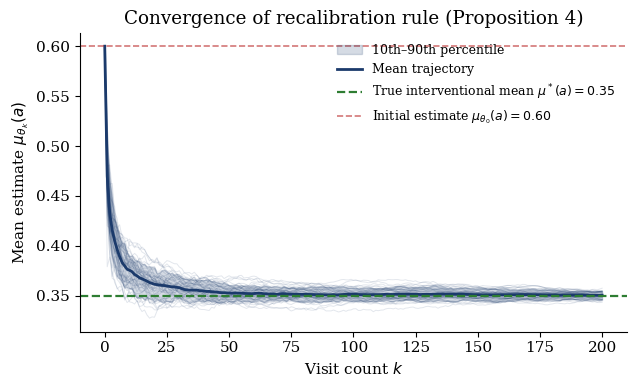
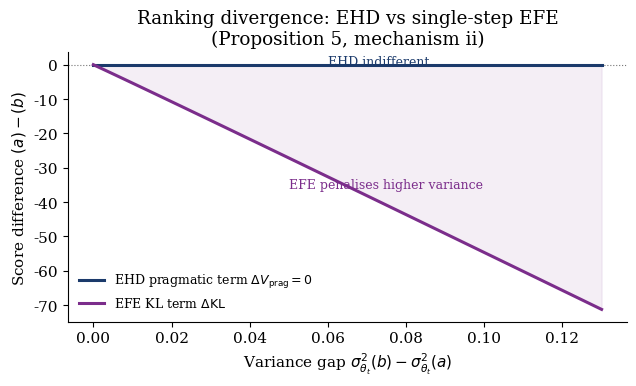
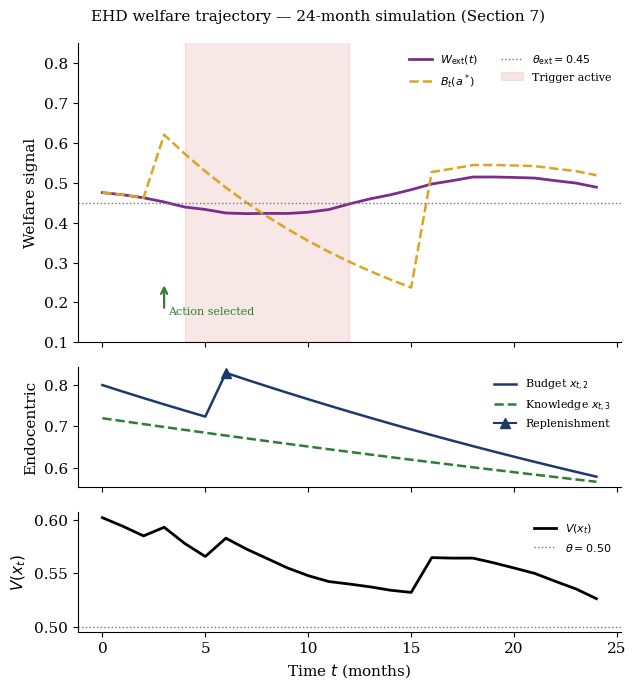

Write Python code to recreate these figures, in order.
"""
Simulation code for:
  Can LLM Agents Care About the World?
  Exocentric Homeostatic Deliberation (EHD)

Author : Luca Lillo, University of Liverpool, 2026
Purpose: Reproduce Figures for Propositions 4, 5 and Section 7.
Usage  : python ehd_simulations.py
Output : figures/fig_convergence.{pdf,png}
         figures/fig_ranking_divergence.{pdf,png}
         figures/fig_welfare_trajectory.{pdf,png}
"""

import os
import numpy as np
import matplotlib
matplotlib.use('Agg')
import matplotlib.pyplot as plt
from matplotlib.patches import FancyArrowPatch

# Global settings
np.random.seed(42)
os.makedirs("figures", exist_ok=True)

plt.rcParams.update({
    "font.family": "serif",
    "font.size": 11,
    "axes.spines.top": False,
    "axes.spines.right": False,
})

NAVY   = "#1B3A6B"
PLUM   = "#7B2D8B"
GREEN  = "#2E7D32"
GOLD   = "#DAA520"
RED    = "#B71C1C"
GRAY   = "#757575"


# ------------------------------------------------------------------ #
# FIGURE 1 — Proposition 4: Robbins-Monro convergence
# ------------------------------------------------------------------ #
def generate_fig1():
    mu_star = 0.35
    mu_0    = 0.60
    sigma_obs = 0.05
    K = 200
    N = 50

    trajectories = np.zeros((N, K + 1))
    for n in range(N):
        mu = mu_0
        trajectories[n, 0] = mu
        for k in range(1, K + 1):
            kappa = 0.5 / (k ** 0.75)
            obs   = np.random.normal(mu_star, sigma_obs)
            mu    = mu + kappa * (obs - mu)
            trajectories[n, k] = mu

    ks       = np.arange(K + 1)
    mean_tr  = trajectories.mean(axis=0)
    p10      = np.percentile(trajectories, 10, axis=0)
    p90      = np.percentile(trajectories, 90, axis=0)

    fig, ax = plt.subplots(figsize=(6.5, 4))

    for n in range(N):
        ax.plot(ks, trajectories[n], color=NAVY, alpha=0.12, lw=0.7)

    ax.fill_between(ks, p10, p90, color=NAVY, alpha=0.18,
                    label="10th–90th percentile")
    ax.plot(ks, mean_tr, color=NAVY, lw=2.0,
            label=r"Mean trajectory")
    ax.axhline(mu_star, color=GREEN, lw=1.6, ls="--",
               label=r"True interventional mean $\mu^*(a)=0.35$")
    ax.axhline(mu_0, color=RED, lw=1.2, ls="--", alpha=0.6,
               label=r"Initial estimate $\mu_{\theta_0}(a)=0.60$")

    ax.set_xlabel(r"Visit count $k$")
    ax.set_ylabel(r"Mean estimate $\mu_{\theta_k}(a)$")
    ax.set_title("Convergence of recalibration rule (Proposition 4)")
    ax.legend(fontsize=9, frameon=False, loc="upper right")

    fig.tight_layout()
    fig.savefig("figures/fig_convergence.pdf", dpi=300)
    fig.savefig("figures/fig_convergence.png", dpi=300)
    plt.close(fig)
    print("fig_convergence saved.")


# ------------------------------------------------------------------ #
# FIGURE 2 — Proposition 5(ii): ranking divergence EHD vs EFE
# ------------------------------------------------------------------ #
def generate_fig2():
    mu_star    = 0.50
    sigma_star = 0.03
    sigma2_a   = 0.02
    mu_a = mu_b = 0.45

    sigma2_b_vals  = np.linspace(0.02, 0.15, 100)
    delta_sigma2   = sigma2_b_vals - sigma2_a

    def kl_gaussian(mu_q, sigma2_q, mu_p, sigma2_p):
        return 0.5 * (
            (mu_q - mu_p)**2 / sigma2_p
            + sigma2_q / sigma2_p
            - 1
            - np.log(sigma2_q / sigma2_p)
        )

    kl_a = kl_gaussian(mu_a, sigma2_a, mu_star, sigma_star**2)
    kl_b = kl_gaussian(mu_b, sigma2_b_vals, mu_star, sigma_star**2)

    delta_kl  = kl_a - kl_b   # positive = EFE prefers a
    delta_ehd = np.zeros_like(delta_sigma2)  # always 0

    fig, ax = plt.subplots(figsize=(6.5, 4))

    ax.axhline(0, color=GRAY, lw=0.8, ls=":")
    ax.fill_between(delta_sigma2, delta_ehd, delta_kl,
                    color=PLUM, alpha=0.08)
    ax.plot(delta_sigma2, delta_ehd, color=NAVY, lw=2.2,
            label=r"EHD pragmatic term $\Delta V_{\mathrm{prag}}=0$")
    ax.plot(delta_sigma2, delta_kl, color=PLUM, lw=2.2,
            label=r"EFE KL term $\Delta\mathrm{KL}$")

    ax.annotate("EHD indifferent",
                xy=(0.06, 0.002), fontsize=9, color=NAVY)
    ax.annotate("EFE penalises higher variance",
                xy=(0.05, delta_kl[50] + 0.002),
                fontsize=9, color=PLUM)

    ax.set_xlabel(
        r"Variance gap $\sigma^2_{\theta_t}(b)-\sigma^2_{\theta_t}(a)$")
    ax.set_ylabel(r"Score difference $(a)-(b)$")
    ax.set_title(
        "Ranking divergence: EHD vs single-step EFE\n"
        "(Proposition 5, mechanism ii)")
    ax.legend(fontsize=9, frameon=False, loc="lower left")

    fig.tight_layout()
    fig.savefig("figures/fig_ranking_divergence.pdf", dpi=300)
    fig.savefig("figures/fig_ranking_divergence.png", dpi=300)
    plt.close(fig)
    print("fig_ranking_divergence saved.")


# ------------------------------------------------------------------ #
# FIGURE 3 — Section 7: 24-month welfare trajectory
# ------------------------------------------------------------------ #
def generate_fig3():
    t = np.arange(0, 25, dtype=float)

    # External trend and welfare
    noise  = np.random.normal(0, 0.01, len(t))
    g_raw  = 0.08 * np.sin(2 * np.pi * t / 24) + 0.04 + noise
    g_smooth = np.zeros_like(g_raw)
    g_smooth[0] = g_raw[0]
    for i in range(1, len(t)):
        g_smooth[i] = 0.3 * g_raw[i] + 0.7 * g_smooth[i - 1]

    W_ext      = 1 / (1 + np.exp(3 * g_smooth))
    theta_ext  = 0.45

    # Hope term
    B = np.zeros_like(t)
    for i, ti in enumerate(t):
        if ti < 3:
            B[i] = W_ext[i]
        elif ti == 3:
            B[i] = 0.62
        elif ti < 16:
            B[i] = 0.62 * np.exp(-0.08 * (ti - 3))
        else:
            B[i] = W_ext[i] + 0.03

    # Endocentric
    x2 = 0.80 * np.exp(-0.02 * t)
    x2[6:] += 0.12 * np.exp(-0.02 * (t[6:] - 6))
    x2 = np.clip(x2, 0, 1)
    x3 = 0.72 * np.exp(-0.01 * t)

    p1 = 0.42
    x1 = 0.70 * W_ext + 0.20 * B + 0.10 * p1
    V  = 0.55 * x1 + 0.25 * x2 + 0.20 * x3

    fig, axes = plt.subplots(
        3, 1, figsize=(6.5, 7),
        sharex=True,
        gridspec_kw={"height_ratios": [2.5, 1, 1]}
    )
    fig.suptitle(
        "EHD welfare trajectory — 24-month simulation (Section 7)",
        fontsize=11)

    # --- Subplot 1 ---
    ax = axes[0]
    ax.plot(t, W_ext, color=PLUM, lw=2,
            label=r"$W_{\mathrm{ext}}(t)$")
    ax.plot(t, B, color=GOLD, lw=1.8, ls="--",
            label=r"$B_t(a^*)$")
    ax.axhline(theta_ext, color=GRAY, lw=1, ls=":",
               label=r"$\theta_{\mathrm{ext}}=0.45$")
    ax.fill_between(t, 0, 1,
                    where=(W_ext < theta_ext),
                    color=RED, alpha=0.10,
                    label="Trigger active")
    ax.annotate("", xy=(3, 0.25), xytext=(3, 0.18),
                arrowprops=dict(arrowstyle="->", color=GREEN, lw=1.6))
    ax.text(3.2, 0.17, "Action selected", fontsize=8, color=GREEN)
    ax.set_ylabel("Welfare signal")
    ax.set_ylim(0.1, 0.85)
    ax.legend(fontsize=8, frameon=False, loc="upper right",
              ncol=2)

    # --- Subplot 2 ---
    ax = axes[1]
    ax.plot(t, x2, color=NAVY, lw=1.8,
            label=r"Budget $x_{t,2}$")
    ax.plot(t, x3, color=GREEN, lw=1.8, ls="--",
            label=r"Knowledge $x_{t,3}$")
    ax.plot(6, x2[6], marker="^", color=NAVY, ms=7,
            label="Replenishment")
    ax.set_ylabel("Endocentric")
    ax.legend(fontsize=8, frameon=False, loc="upper right")

    # --- Subplot 3 ---
    ax = axes[2]
    ax.plot(t, V, color="black", lw=2,
            label=r"$V(x_t)$")
    ax.axhline(0.50, color=GRAY, lw=1, ls=":",
               label=r"$\theta=0.50$")
    ax.set_ylabel(r"$V(x_t)$")
    ax.set_xlabel(r"Time $t$ (months)")
    ax.legend(fontsize=8, frameon=False, loc="upper right")

    for ax in axes:
        ax.spines["top"].set_visible(False)
        ax.spines["right"].set_visible(False)

    fig.tight_layout()
    fig.savefig("figures/fig_welfare_trajectory.pdf", dpi=300)
    fig.savefig("figures/fig_welfare_trajectory.png", dpi=300)
    plt.close(fig)
    print("fig_welfare_trajectory saved.")


# ------------------------------------------------------------------ #
def main():
    print("Generating EHD simulation figures...")
    generate_fig1()
    generate_fig2()
    generate_fig3()
    print("Done. Files saved in ./figures/")

if __name__ == "__main__":
    main()
